Labelled photos from "vgg19_TVT", an image-classification folder in MeganRows/MangroveCNN. The possible labels are: acrostichum aureum, bruguiera cylindrica, bruguiera gymnorhiza, bruguiera sexangula, camptostemon philippensis, ceriops decandra, lumnitzera racemosa, sonneratia alba.

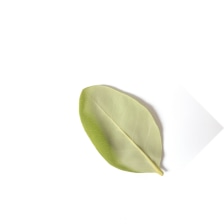
Label: camptostemon philippensis

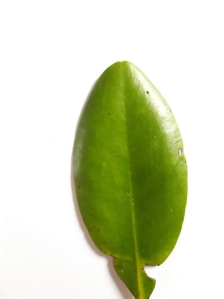
Label: ceriops decandra

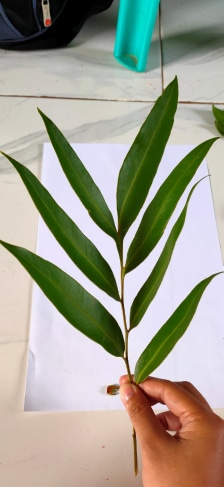
Label: acrostichum aureum

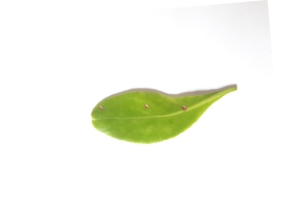
Label: lumnitzera racemosa

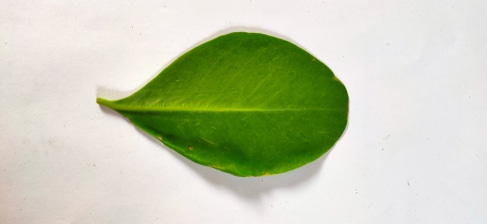
Label: sonneratia alba

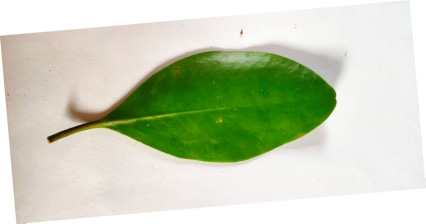
Label: bruguiera gymnorhiza
